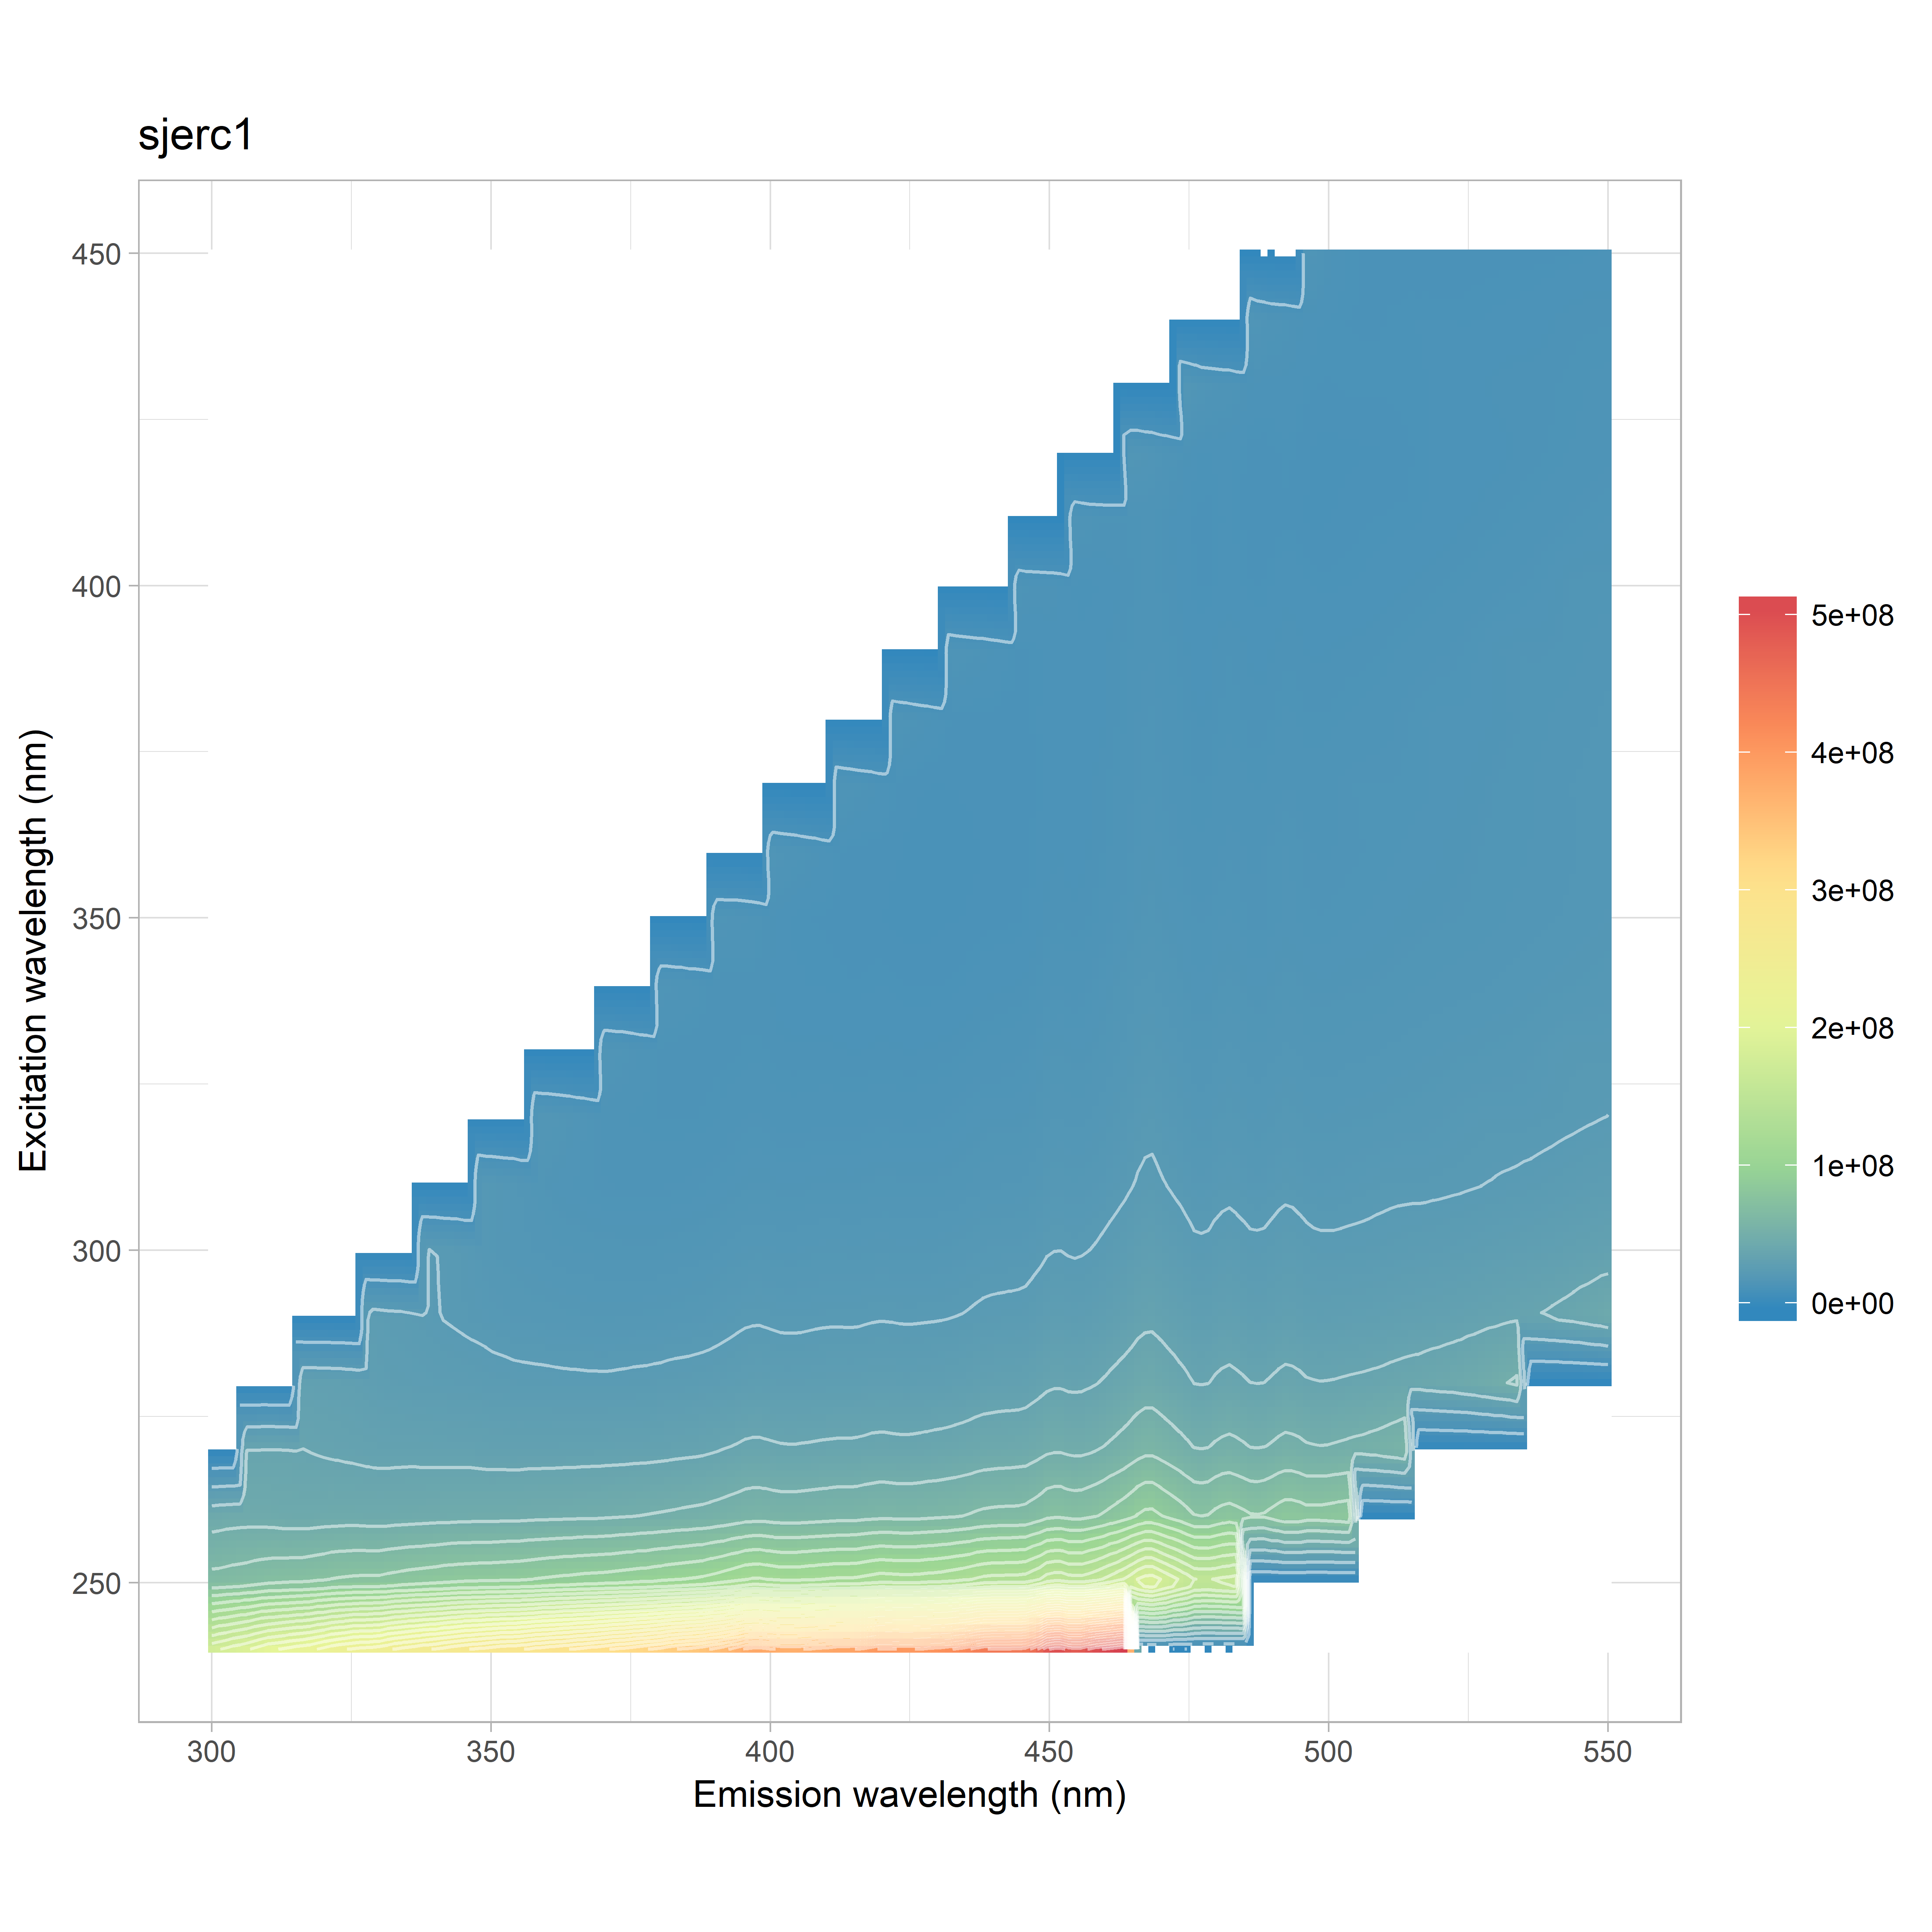

The file beside this chart, header and first rows:
, 240, 250, 260, 270, 280, 290, 300, 310, 320, 330, 340, 350, 360, 370, 380, 390, 400, 410, 420, 430, 440, 450
300, 176963733, 69248448, 46079832, 39394294, 39947777, 0, 0, 0, 0, 0, 0, 0, 0, 0, 0, 0, 0, 0, 0, 0, 0, 0
302, 181481316, 69652613, 46822135, 38951008, 38755132, 60019367, 0, 0, 0, 0, 0, 0, 0, 0, 0, 0, 0, 0, 0, 0, 0, 0
304, 186762574, 70835953, 47393464, 39010362, 38029148, 50767410, 0, 0, 0, 0, 0, 0, 0, 0, 0, 0, 0, 0, 0, 0, 0, 0
306, 190655485, 71606750, 47518131, 39275670, 37562169, 45371841, 0, 0, 0, 0, 0, 0, 0, 0, 0, 0, 0, 0, 0, 0, 0, 0
308, 197038051, 73028338, 47229874, 39364877, 37127381, 41994677, 0, 0, 0, 0, 0, 0, 0, 0, 0, 0, 0, 0, 0, 0, 0, 0
310, 203502858, 74428945, 47114439, 39653810, 36602699, 39795509, 0, 0, 0, 0, 0, 0, 0, 0, 0, 0, 0, 0, 0, 0, 0, 0
312, 206222553, 75019116, 46398136, 39532634, 35476049, 37839337, 61315136, 0, 0, 0, 0, 0, 0, 0, 0, 0, 0, 0, 0, 0, 0, 0
314, 210274874, 75483005, 46046615, 39282427, 34714716, 36413031, 50585219, 0, 0, 0, 0, 0, 0, 0, 0, 0, 0, 0, 0, 0, 0, 0
316, 213445327, 75756754, 45825666, 38787735, 34098800, 35416825, 44322100, 0, 0, 0, 0, 0, 0, 0, 0, 0, 0, 0, 0, 0, 0, 0
318, 216838903, 77010711, 46000401, 38240305, 33791686, 34526077, 40356033, 0, 0, 0, 0, 0, 0, 0, 0, 0, 0, 0, 0, 0, 0, 0
320, 222680353, 78185448, 46447094, 37628651, 33523509, 33574403, 37489485, 0, 0, 0, 0, 0, 0, 0, 0, 0, 0, 0, 0, 0, 0, 0
322, 228045264, 79767225, 46745867, 37194184, 33385574, 32588205, 35382185, 58995414, 0, 0, 0, 0, 0, 0, 0, 0, 0, 0, 0, 0, 0, 0
324, 231614056, 80533098, 46786566, 36851377, 32977638, 31455340, 33746959, 48255596, 0, 0, 0, 0, 0, 0, 0, 0, 0, 0, 0, 0, 0, 0
326, 235256067, 81153994, 46696854, 36405470, 32388601, 30502500, 32389857, 41775484, 0, 0, 0, 0, 0, 0, 0, 0, 0, 0, 0, 0, 0, 0
328, 235952046, 81294380, 46354699, 36030620, 31573125, 29644548, 31118404, 37224591, 0, 0, 0, 0, 0, 0, 0, 0, 0, 0, 0, 0, 0, 0
330, 238492434, 81328898, 46269863, 35666801, 30642257, 28864469, 29943999, 33806006, 0, 0, 0, 0, 0, 0, 0, 0, 0, 0, 0, 0, 0, 0
332, 244077965, 82724735, 46485618, 35622182, 30101446, 28400691, 28938734, 31616063, 55755444, 0, 0, 0, 0, 0, 0, 0, 0, 0, 0, 0, 0, 0
334, 248906646, 83904655, 46954059, 35770801, 29800343, 28002924, 28019724, 29833121, 45280735, 0, 0, 0, 0, 0, 0, 0, 0, 0, 0, 0, 0, 0
336, 251849143, 85103946, 47095798, 35731297, 29521403, 27380569, 27161555, 28532490, 39220549, 0, 0, 0, 0, 0, 0, 0, 0, 0, 0, 0, 0, 0
338, 255827532, 85874975, 47312733, 35470669, 29221530, 26736131, 26454164, 27552591, 34965485, 0, 0, 0, 0, 0, 0, 0, 0, 0, 0, 0, 0, 0
340, 258706850, 86809946, 47578368, 35375945, 28995443, 26037105, 25885736, 26610045, 31747324, 0, 0, 0, 0, 0, 0, 0, 0, 0, 0, 0, 0, 0
342, 262899814, 87780568, 47839967, 35263587, 28854626, 25452083, 25227928, 25679439, 29441991, 50406894, 0, 0, 0, 0, 0, 0, 0, 0, 0, 0, 0, 0
344, 267396288, 88850675, 48145138, 35183654, 28771960, 25013765, 24625166, 24717512, 27595670, 41432143, 0, 0, 0, 0, 0, 0, 0, 0, 0, 0, 0, 0
346, 270608390, 89237388, 48194303, 35142490, 28489948, 24478485, 23834545, 23739628, 26115746, 35912240, 0, 0, 0, 0, 0, 0, 0, 0, 0, 0, 0, 0
348, 273434628, 89731365, 48272734, 34892328, 28220431, 24138693, 22954219, 22885834, 24983564, 31841515, 0, 0, 0, 0, 0, 0, 0, 0, 0, 0, 0, 0
350, 276687650, 89778294, 48208701, 34604808, 27818076, 23606389, 22111324, 22148002, 24075780, 29001252, 0, 0, 0, 0, 0, 0, 0, 0, 0, 0, 0, 0
352, 279529871, 90542417, 48537705, 34558048, 27547558, 23338780, 21534934, 21523249, 23219418, 26787070, 43124212, 0, 0, 0, 0, 0, 0, 0, 0, 0, 0, 0
354, 280670099, 90926450, 48581056, 34368522, 27277325, 23012287, 21051302, 20819327, 22279529, 25042447, 36400924, 0, 0, 0, 0, 0, 0, 0, 0, 0, 0, 0
356, 283417865, 91641749, 48750211, 34500401, 27151833, 22811484, 20700519, 20084411, 21367351, 23740198, 31883456, 0, 0, 0, 0, 0, 0, 0, 0, 0, 0, 0
358, 287728866, 93000927, 49091399, 34565036, 27069182, 22653235, 20405508, 19410199, 20697882, 22924216, 28904638, 0, 0, 0, 0, 0, 0, 0, 0, 0, 0, 0
360, 290840447, 93930212, 49292940, 34590868, 26992665, 22520613, 20174724, 18791920, 20166758, 22302967, 26627817, 0, 0, 0, 0, 0, 0, 0, 0, 0, 0, 0
362, 293444367, 94859318, 49389110, 34673605, 26855420, 22316761, 19912401, 18406592, 19663215, 21678366, 24838414, 38792224, 0, 0, 0, 0, 0, 0, 0, 0, 0, 0
364, 296502660, 95651921, 49487027, 34771543, 26783055, 22150388, 19715661, 18090729, 19034883, 20950717, 23333605, 33270464, 0, 0, 0, 0, 0, 0, 0, 0, 0, 0
366, 299757915, 96508990, 49738059, 34840425, 26754780, 21992337, 19626597, 17880941, 18369951, 20171395, 22125943, 29512415, 0, 0, 0, 0, 0, 0, 0, 0, 0, 0
368, 302870269, 97198047, 49906944, 34899291, 26659537, 21927544, 19467927, 17640152, 17696255, 19459784, 21320782, 26903454, 0, 0, 0, 0, 0, 0, 0, 0, 0, 0
370, 306743276, 97786003, 50140170, 34952545, 26650171, 21813348, 19375174, 17401429, 17058190, 18885730, 20695666, 24842315, 0, 0, 0, 0, 0, 0, 0, 0, 0, 0
372, 310971275, 98529836, 50673984, 35078151, 26729586, 21864369, 19349707, 17296692, 16770491, 18488853, 20347290, 23341765, 37126829, 0, 0, 0, 0, 0, 0, 0, 0, 0
374, 314218822, 99603982, 51082506, 35191139, 26882090, 21936672, 19307789, 17205444, 16599540, 18023607, 19879572, 22076677, 32356560, 0, 0, 0, 0, 0, 0, 0, 0, 0
376, 317792120, 100527604, 51668891, 35269682, 27038373, 21960310, 19245012, 17192516, 16480305, 17439565, 19281247, 21052181, 29004173, 0, 0, 0, 0, 0, 0, 0, 0, 0
378, 321988935, 101504616, 52139436, 35500001, 27170291, 22069769, 19253574, 17172298, 16361022, 16830779, 18649418, 20265549, 26500257, 0, 0, 0, 0, 0, 0, 0, 0, 0
380, 325995391, 102988495, 52562976, 35683990, 27381992, 22110476, 19292358, 17198643, 16241346, 16280552, 18086717, 19705426, 24551517, 0, 0, 0, 0, 0, 0, 0, 0, 0
382, 332096615, 104265160, 53086801, 36101886, 27692324, 22366730, 19442649, 17343893, 16200872, 16034135, 17794540, 19522861, 23216687, 36473321, 0, 0, 0, 0, 0, 0, 0, 0
384, 336749549, 105706626, 53698874, 36435171, 27840878, 22563914, 19582517, 17405188, 16190447, 15930149, 17451846, 19294750, 22052703, 32109618, 0, 0, 0, 0, 0, 0, 0, 0
386, 339907490, 106880114, 54173151, 36735759, 28004579, 22718421, 19705002, 17534239, 16226804, 15880177, 16984088, 18915884, 21076059, 28899479, 0, 0, 0, 0, 0, 0, 0, 0
388, 344676141, 108327118, 54786813, 37241319, 28261693, 23025758, 19917499, 17663256, 16330626, 15934383, 16497997, 18454825, 20385541, 26672644, 0, 0, 0, 0, 0, 0, 0, 0
390, 350981993, 110607527, 55705198, 37930892, 28604833, 23417297, 20263849, 17875189, 16537774, 15999436, 16104667, 18046276, 19972442, 25010244, 0, 0, 0, 0, 0, 0, 0, 0
392, 358501213, 113355192, 56812486, 38805675, 29128780, 23906334, 20602868, 18123270, 16813819, 16098642, 15908252, 17792690, 19847511, 23765492, 36078078, 0, 0, 0, 0, 0, 0, 0
394, 367786454, 116455880, 58195701, 39616303, 29701092, 24498661, 21011860, 18480806, 17080279, 16227849, 15915402, 17633566, 19895778, 22794146, 32300859, 0, 0, 0, 0, 0, 0, 0
396, 378111103, 119562568, 59654716, 40515898, 30334663, 25015880, 21410992, 18850995, 17379681, 16379533, 16016849, 17332718, 19798268, 22000082, 29433879, 0, 0, 0, 0, 0, 0, 0
398, 380487000, 120575175, 60114099, 40645961, 30561001, 25105560, 21567513, 18954933, 17435291, 16384701, 16003520, 16719605, 19330259, 21140758, 27122254, 0, 0, 0, 0, 0, 0, 0
400, 376107413, 118738053, 59350098, 40105900, 30257208, 24795353, 21386131, 18797153, 17218241, 16170249, 15742969, 15955555, 18526714, 20290782, 25169788, 0, 0, 0, 0, 0, 0, 0
402, 371479676, 117033614, 58725790, 39590170, 29944995, 24454639, 21202631, 18616976, 16976398, 15962524, 15458100, 15323917, 17785491, 19704930, 23483381, 34415691, 0, 0, 0, 0, 0, 0
404, 370951865, 116680684, 58556010, 39438497, 29974040, 24379920, 21184440, 18604175, 16919952, 15928078, 15239525, 15024478, 17222885, 19442310, 22144214, 30577130, 0, 0, 0, 0, 0, 0
406, 373768716, 117557360, 59061585, 39676997, 30101025, 24483200, 21382261, 18693263, 16954132, 15932345, 15155838, 14906898, 16709172, 19248305, 21168275, 27833382, 0, 0, 0, 0, 0, 0
408, 377641660, 118633446, 59485109, 39922437, 30432332, 24732853, 21572595, 18813259, 17015359, 15974664, 15089445, 14856069, 16101380, 18863865, 20316341, 25693984, 0, 0, 0, 0, 0, 0
410, 380754719, 119729677, 59875883, 40216576, 30616397, 24851847, 21732520, 18878584, 17124612, 15979755, 15046604, 14810651, 15508217, 18262675, 19664611, 24021774, 0, 0, 0, 0, 0, 0
412, 383907503, 120673606, 60384085, 40372002, 30696412, 24954144, 21688335, 18890780, 17117014, 15909814, 14994839, 14704937, 15073365, 17670921, 19259000, 22681670, 31805910, 0, 0, 0, 0, 0
414, 385102230, 120307426, 60353782, 40371766, 30578081, 24867584, 21539176, 18858780, 17042240, 15768234, 14909710, 14528824, 14734585, 17117835, 19021736, 21514336, 28673480, 0, 0, 0, 0, 0
416, 387815993, 121422019, 60838557, 40587390, 30650407, 24950004, 21506319, 18930940, 17073106, 15756240, 14917971, 14415256, 14598225, 16586458, 18922025, 20579533, 26203129, 0, 0, 0, 0, 0
418, 395677903, 123612696, 61845280, 41215700, 31024097, 25277552, 21723460, 19177068, 17222935, 15897212, 15050831, 14436533, 14651604, 16114870, 18754415, 19886560, 24439407, 0, 0, 0, 0, 0
... 66 more rows
